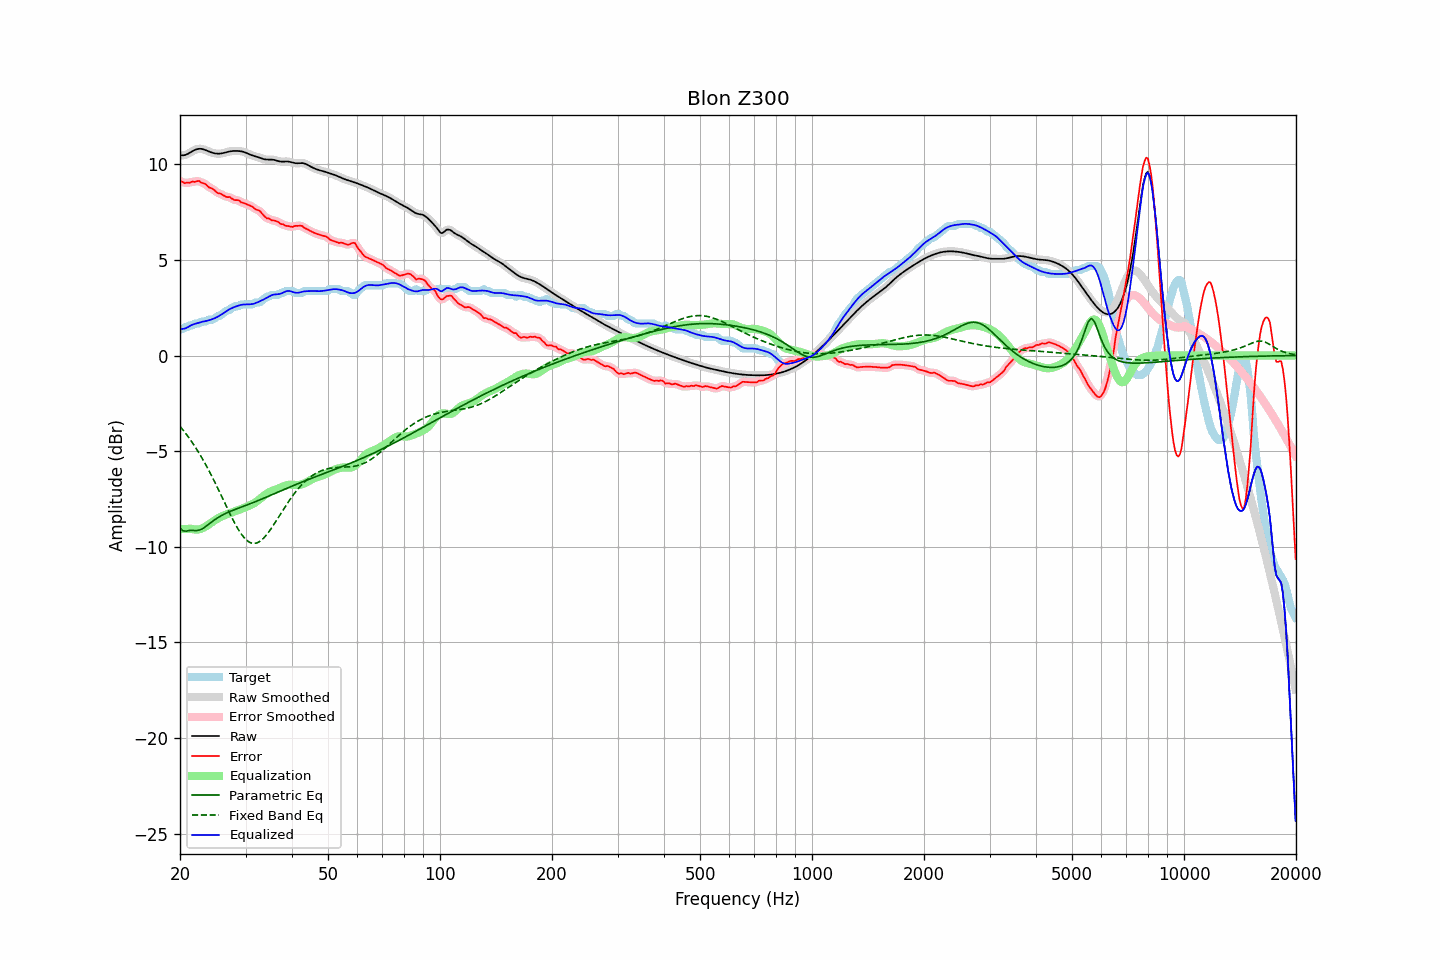

Values plotted in this chart, from the file beside it:
frequency, raw, error, smoothed, error_smoothed, equalization, parametric_eq, fixed_band_eq, equalized_raw, equalized_smoothed, target
20.00, 10.48, 9.14, 10.48, 9.14, -9.08, -9.03, -3.70, 1.39, 1.39, 1.34
20.20, 10.47, 9.10, 10.47, 9.09, -9.08, -9.10, -3.81, 1.39, 1.39, 1.37
20.40, 10.47, 9.06, 10.47, 9.06, -9.07, -9.17, -3.91, 1.40, 1.40, 1.41
20.61, 10.48, 9.01, 10.48, 9.04, -9.07, -9.18, -4.02, 1.41, 1.41, 1.47
20.81, 10.51, 9.04, 10.51, 9.02, -9.07, -9.18, -4.12, 1.44, 1.44, 1.47
21.02, 10.55, 9.04, 10.55, 9.03, -9.07, -9.17, -4.24, 1.49, 1.49, 1.51
21.23, 10.60, 9.03, 10.60, 9.05, -9.07, -9.15, -4.35, 1.53, 1.53, 1.57
21.44, 10.65, 9.08, 10.65, 9.07, -9.07, -9.15, -4.48, 1.58, 1.58, 1.57
21.66, 10.70, 9.11, 10.70, 9.08, -9.08, -9.15, -4.60, 1.62, 1.62, 1.59
21.87, 10.74, 9.08, 10.74, 9.10, -9.09, -9.15, -4.73, 1.65, 1.65, 1.66
22.09, 10.78, 9.10, 10.78, 9.11, -9.10, -9.16, -4.85, 1.67, 1.67, 1.67
22.31, 10.80, 9.13, 10.80, 9.11, -9.10, -9.15, -4.99, 1.70, 1.70, 1.67
22.54, 10.81, 9.12, 10.81, 9.10, -9.09, -9.13, -5.12, 1.72, 1.72, 1.69
22.76, 10.81, 9.05, 10.81, 9.07, -9.06, -9.10, -5.27, 1.75, 1.75, 1.76
22.99, 10.80, 9.02, 10.79, 9.03, -9.03, -9.06, -5.41, 1.77, 1.77, 1.77
23.22, 10.77, 9.00, 10.77, 8.99, -8.99, -9.00, -5.56, 1.78, 1.78, 1.77
23.45, 10.74, 8.97, 10.74, 8.94, -8.94, -8.94, -5.71, 1.80, 1.80, 1.77
23.69, 10.70, 8.87, 10.70, 8.88, -8.89, -8.88, -5.86, 1.82, 1.82, 1.84
23.92, 10.67, 8.80, 10.67, 8.81, -8.83, -8.82, -6.02, 1.84, 1.84, 1.87
24.16, 10.64, 8.76, 10.64, 8.76, -8.77, -8.75, -6.18, 1.87, 1.87, 1.87
24.40, 10.61, 8.73, 10.61, 8.72, -8.71, -8.69, -6.34, 1.90, 1.90, 1.87
24.65, 10.58, 8.67, 10.58, 8.67, -8.65, -8.63, -6.51, 1.93, 1.93, 1.91
24.89, 10.57, 8.59, 10.57, 8.60, -8.60, -8.57, -6.68, 1.97, 1.97, 1.97
25.14, 10.56, 8.52, 10.56, 8.54, -8.55, -8.51, -6.85, 2.01, 2.01, 2.03
25.39, 10.55, 8.48, 10.55, 8.49, -8.50, -8.46, -7.03, 2.05, 2.06, 2.07
25.65, 10.56, 8.47, 10.56, 8.46, -8.45, -8.41, -7.20, 2.10, 2.10, 2.09
25.91, 10.57, 8.42, 10.57, 8.42, -8.41, -8.36, -7.38, 2.16, 2.16, 2.15
26.16, 10.59, 8.37, 10.59, 8.38, -8.38, -8.32, -7.56, 2.21, 2.21, 2.21
26.43, 10.61, 8.33, 10.61, 8.33, -8.34, -8.27, -7.74, 2.27, 2.27, 2.28
26.69, 10.63, 8.29, 10.63, 8.31, -8.31, -8.23, -7.91, 2.33, 2.33, 2.35
26.96, 10.66, 8.28, 10.66, 8.29, -8.28, -8.20, -8.09, 2.38, 2.38, 2.37
27.23, 10.67, 8.29, 10.67, 8.26, -8.25, -8.16, -8.26, 2.43, 2.43, 2.38
27.50, 10.69, 8.22, 10.69, 8.22, -8.22, -8.13, -8.43, 2.47, 2.47, 2.47
27.77, 10.70, 8.17, 10.70, 8.17, -8.19, -8.09, -8.60, 2.51, 2.51, 2.53
28.05, 10.70, 8.13, 10.70, 8.14, -8.16, -8.06, -8.76, 2.54, 2.54, 2.57
28.33, 10.70, 8.13, 10.70, 8.13, -8.13, -8.03, -8.91, 2.57, 2.57, 2.57
28.62, 10.70, 8.12, 10.70, 8.11, -8.09, -8.00, -9.06, 2.60, 2.60, 2.57
28.90, 10.69, 8.09, 10.69, 8.08, -8.06, -7.96, -9.19, 2.63, 2.63, 2.60
29.19, 10.68, 8.01, 10.68, 8.03, -8.03, -7.93, -9.32, 2.65, 2.65, 2.67
29.48, 10.66, 7.99, 10.66, 7.99, -8.00, -7.90, -9.43, 2.66, 2.66, 2.67
29.78, 10.63, 7.96, 10.63, 7.95, -7.97, -7.87, -9.54, 2.67, 2.67, 2.67
30.08, 10.60, 7.93, 10.60, 7.93, -7.93, -7.84, -9.62, 2.67, 2.67, 2.67
30.38, 10.57, 7.89, 10.57, 7.89, -7.89, -7.81, -9.70, 2.68, 2.67, 2.67
30.68, 10.53, 7.86, 10.53, 7.86, -7.85, -7.77, -9.75, 2.68, 2.68, 2.67
30.99, 10.49, 7.82, 10.49, 7.82, -7.81, -7.74, -9.80, 2.68, 2.68, 2.67
31.30, 10.46, 7.79, 10.46, 7.77, -7.77, -7.71, -9.82, 2.69, 2.69, 2.67
31.61, 10.44, 7.71, 10.44, 7.71, -7.73, -7.68, -9.83, 2.71, 2.71, 2.73
31.93, 10.41, 7.64, 10.41, 7.66, -7.67, -7.64, -9.82, 2.74, 2.74, 2.77
32.24, 10.39, 7.61, 10.39, 7.62, -7.61, -7.61, -9.80, 2.77, 2.77, 2.77
32.57, 10.36, 7.59, 10.36, 7.58, -7.55, -7.57, -9.75, 2.81, 2.81, 2.77
32.89, 10.33, 7.53, 10.33, 7.52, -7.48, -7.54, -9.70, 2.85, 2.85, 2.80
33.22, 10.30, 7.42, 10.30, 7.43, -7.41, -7.50, -9.63, 2.89, 2.89, 2.88
33.55, 10.27, 7.33, 10.27, 7.33, -7.34, -7.47, -9.55, 2.93, 2.93, 2.94
33.89, 10.26, 7.24, 10.26, 7.25, -7.28, -7.43, -9.46, 2.98, 2.98, 3.01
34.23, 10.25, 7.17, 10.25, 7.20, -7.22, -7.40, -9.36, 3.03, 3.03, 3.07
34.57, 10.25, 7.17, 10.25, 7.15, -7.17, -7.36, -9.25, 3.08, 3.08, 3.07
34.92, 10.25, 7.13, 10.25, 7.12, -7.13, -7.32, -9.14, 3.12, 3.12, 3.12
35.27, 10.24, 7.07, 10.24, 7.09, -7.09, -7.29, -9.01, 3.16, 3.16, 3.17
35.62, 10.24, 7.06, 10.24, 7.06, -7.06, -7.25, -8.89, 3.18, 3.18, 3.17
35.97, 10.22, 7.05, 10.22, 7.05, -7.03, -7.21, -8.76, 3.19, 3.19, 3.17
... 635 more rows
